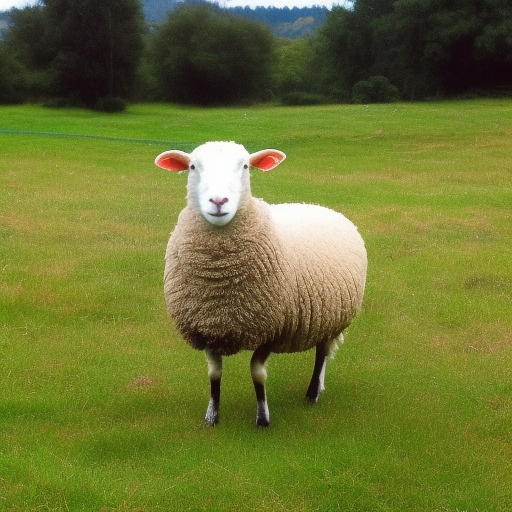
Generation parameters embedded in this image by AUTOMATIC1111 Stable Diffusion web UI or a fork of it (Forge, ...) (PNG 'parameters' text chunk):
A photo of a sheep in the meadow
Steps: 20, Sampler: Euler a, CFG scale: 7, Seed: 590052211, Size: 512x512, Model hash: 4c86efd062, Model: model